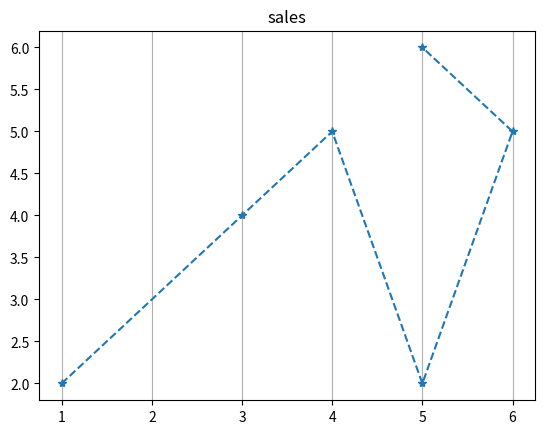

Source code (Python):
###just testing my python skills on random projects"

import matplotlib.pyplot as plt
import numpy as np

x = np.array([1,3,4,5,6,5])
y = np.array([2,4,5,2,5,6])
plt.title("sales")
plt.grid(axis='x')
plt.xlim()
plt.ylim()
plt.plot(x,y,"*--")
plt.show()

